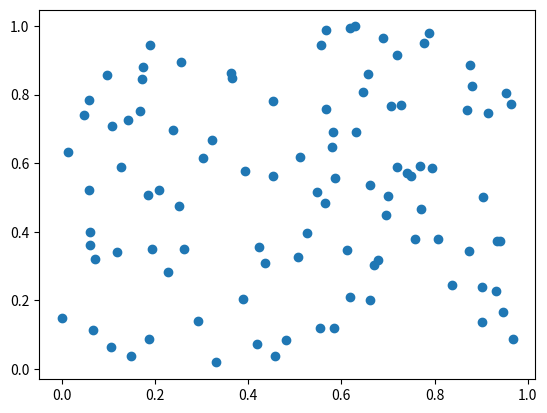

Reproduce this figure in Python.
import numpy as np
import matplotlib.pyplot as plt
 
# 乱数を生成
x = np.random.rand(100)
y = np.random.rand(100)
 
# 散布図を描画
plt.scatter(x, y)
plt.savefig('graph.png')
